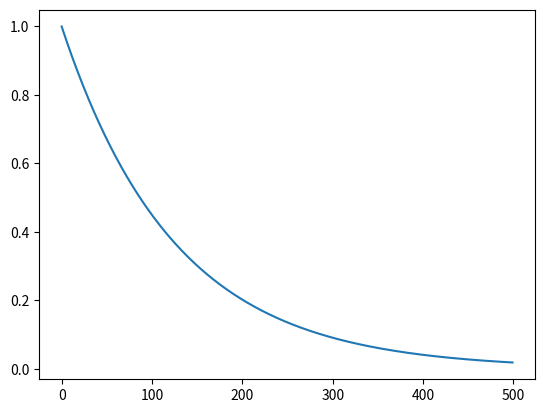

Recreate this plot in Python.
import numpy as np
import matplotlib.pyplot as plt
def test_exploration(i):
    exp = [0]*i
    min_exploration_proba = 0.01
    #exploration_decreasing_decay = 0.01
    exploration_decreasing_decay = 4 / i
    exploration_proba = 1
    for i in range(i):  
          
        exploration_proba = max(min_exploration_proba, np.exp(-exploration_decreasing_decay*i))
        exp[i] = exploration_proba
    return exp
plt.plot(test_exploration(500))
plt.show()